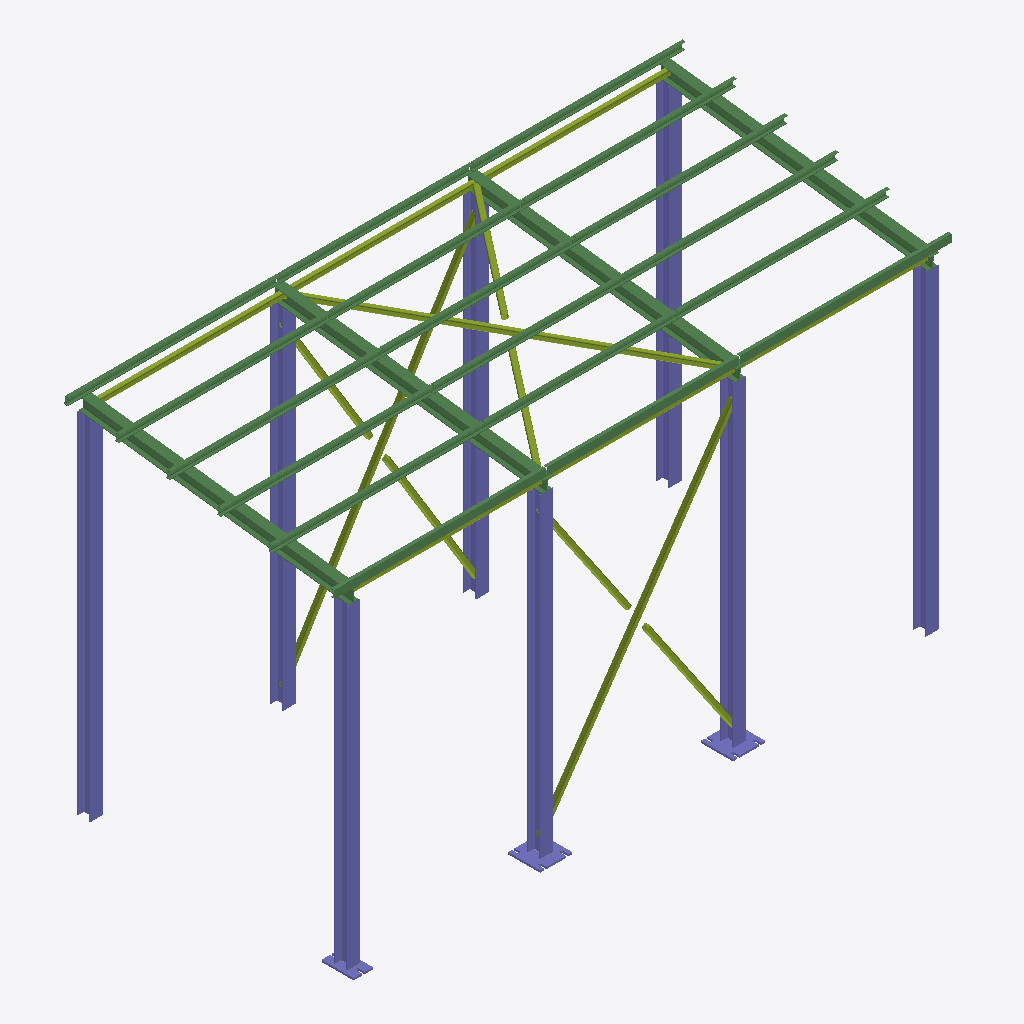
Isometric view of an IFC building model (IFC-SPF (STEP), schema IFC4, length unit millimetre), seen from the south-west, elements coloured by IFC class: 22 beams (green), 12 members (olive), 8 columns (violet).
Extent 9.6 m × 4.4 m × 5.8 m (x, y, z). Storeys (1): Уровень чистого пола at 0.00 m. Elements (58): 22 IfcBeam, 16 IfcFastener, 12 IfcMember, 8 IfcColumn.

HEADER;
FILE_DESCRIPTION(('ViewDefinition[DesignTransferView]'),'2;1');
FILE_NAME('2023.08.10_study.ifc','2023-08-15T23:21:28+05:00',(''),(''),'IfcOpenShell v0.7.0-fc50bdd3a','BlenderBIM [number]','');
FILE_SCHEMA(('IFC4'));
ENDSEC;
DATA;
#1=IFCPROJECT('259OeRVNPAu8LLrz7tykh3',$,'Проект склада',$,$,$,$,(#14,#26),#9);
#30=IFCSITE('0ijEofuSTDeP0Pk$Te63n_',$,'Площадка строительства',$,$,#53,$,$,.COMPLEX.,$,$,$,$,$);
#36=IFCBUILDING('3_aL4LG952zBUhTCVNhGA3',$,'Склад',$,$,#59,$,$,$,$,$,$);
#42=IFCBUILDINGSTOREY('0PoB05KCX4z9AFGqAm7Xf1',$,'Уровень чистого пола',$,$,#65,$,$,.ELEMENT.,$);
#103=IFCCOLUMN('3QnYuu6az7ve6_bdZ6jgnV',$,'I20К2 С345-5 5,5м',$,$,#195,#114,'',.COLUMN.);
#6314=IFCCOLUMN('2N7Skp0CT2UfrzA$bJegxD',$,'Колонна К-1',$,$,#6335,$,'К-1',.COLUMN.);
#6171=IFCCOLUMN('0ligUul9f69uFK1mlhIbPD',$,'Колонна К-2',$,$,#6181,$,'К-2',.COLUMN.);
#6376=IFCCOLUMN('0Vw2wqhx9Eshwe988uyWg0',$,'Колонна К-1',$,$,#6397,$,'К-1',$);
#604=IFCCOLUMN('2NCrRG5xP6f86s$LhBAz78',$,'I20К2 С345-5 5м',$,$,#738,#615,'',.COLUMN.);
#435=IFCCOLUMN('1q8VzwJprF$fs7YiWMTioO',$,'I20К2 С345-5 5,5м',$,$,#713,#446,'',.COLUMN.);
#635=IFCCOLUMN('0YyiDjKgDA2P6VlekAER32',$,'I20К2 С345-5 5,5м',$,$,#743,#646,'',.COLUMN.);
#535=IFCCOLUMN('3c9YmePKXDeQl3SuyL1tA1',$,'I20К2 С345-5 5,5м',$,$,#728,#546,'',.COLUMN.);
#219=IFCBEAM('2JCgdAm411ZwGWXQlJ1LkI',$,'Балка Б-1',$,$,#344,#231,'Б-1',.BEAM.);
#466=IFCBEAM('0ZpXshZ_XBPRySpmZFbPU$',$,'Балка Б-1',$,$,#3527,#477,'Б-1',.BEAM.);
#666=IFCBEAM('1agPJ4NDrCbvfOWlZm_Wlf',$,'Балка Б-1',$,$,#3495,#677,'Б-1',.BEAM.);
#566=IFCBEAM('1ryp3xG3PDHBgEzghZImqV',$,'Балка Б-1',$,$,#3583,#577,'Б-1',.BEAM.);
#772=IFCMEMBER('3ILZr12C1Fowlq49sAmF4T',$,'Связь по колоннам СК-1',$,$,#819,#784,'СК-1',.BRACE.);
#879=IFCMEMBER('3Of8pWTVr6_fgRZNUyFxxq',$,'Связь по колоннам СК-1',$,$,#974,#890,'СК-1',.BRACE.);
#1183=IFCMEMBER('1Yn4UP$0v7IgGPgtPehaw_',$,'Связь горизонтальная СГ-1',$,$,#1281,#1195,'СГ-1',.BRACE.);
#1359=IFCBEAM('23wKTC7knEHwZeP_UnzIW2',$,'Прогон П-1',$,$,#1893,#1371,'П-1',.JOIST.);
#1574=IFCBEAM('3JUh1woLLAUffWhTHhHIyM',$,'Прогон П-1',$,$,#1813,#1585,'П-1',.JOIST.);
#2655=IFCBEAM('15eKxF$y9DnOLt8teKQ5ko',$,'Прогон П-1',$,$,#2896,#2666,'П-1',.JOIST.);
#2724=IFCBEAM('2PlFsUfVb9DfnEtITCoPCX',$,'Прогон П-1',$,$,#2911,#2735,'П-1',.JOIST.);
#2793=IFCBEAM('3hab6Dv2XBcwr6wrFshhkW',$,'Прогон П-1',$,$,#2926,#2804,'П-1',.JOIST.);
#2517=IFCBEAM('0v2NwwrdvAB86S$qs$hDUN',$,'Прогон П-1',$,$,#2866,#2528,'П-1',.JOIST.);
#2586=IFCBEAM('169RH_VDT0Quro5zPegcHe',$,'Прогон П-1',$,$,#2881,#2597,'П-1',.JOIST.);
#2563=IFCBEAM('2NpgisWQjEBgMny291vmON',$,'Прогон П-1',$,$,#2876,#2574,'П-1',.JOIST.);
#2701=IFCBEAM('2s5rY_s1z4Vud8MXene_P6',$,'Прогон П-1',$,$,#2906,#2712,'П-1',.JOIST.);
#2770=IFCBEAM('17oxL7CM1CdAzPRPNgqWjJ',$,'Прогон П-1',$,$,#2921,#2781,'П-1',.JOIST.);
#2632=IFCBEAM('3wAg8d1u540ua7HKVCcNZR',$,'Прогон П-1',$,$,#2891,#2643,'П-1',.JOIST.);
#2839=IFCBEAM('1Txmz615D4VgijLmXg9OCE',$,'Прогон П-1',$,$,#2936,#2850,'П-1',.JOIST.);
#1545=IFCBEAM('0VgP5dqgn9h8RyElAeJ5Il',$,'Прогон П-1',$,$,#1798,#1556,'П-1',.JOIST.);
#2678=IFCBEAM('07BobWgfD6xOXRl_cu__i$',$,'Прогон П-1',$,$,#2901,#2689,'П-1',.JOIST.);
#2816=IFCBEAM('3YqeBdKwX7Dvq8xsTenpmM',$,'Прогон П-1',$,$,#2931,#2827,'П-1',.JOIST.);
#2609=IFCBEAM('2_XwNPcsnA1B3VlP6mIHDi',$,'Прогон П-1',$,$,#2886,#2620,'П-1',.JOIST.);
#2747=IFCBEAM('0BaBhcsbjAEf0dnQ8dDW$C',$,'Прогон П-1',$,$,#2916,#2758,'П-1',.JOIST.);
#2540=IFCBEAM('3IjA8x6vr4sQVL6R_GZsl5',$,'Прогон П-1',$,$,#2871,#2551,'П-1',.JOIST.);
#820=IFCMEMBER('1LiSaymmDAEBr9yk0jcYDs',$,'Связь по колоннам СК-1',$,$,#853,#831,'СК-1',.BRACE.);
#1130=IFCMEMBER('3_5kI87ED4M8enLs4$gMyl',$,'Распорка Р-1',$,$,#1306,#1141,'Р-1',.STRUT.);
#1084=IFCMEMBER('1PCMnrCdvBrf39e8RUHsg8',$,'Распорка Р-1',$,$,#1296,#1095,'Р-1',.STRUT.);
#902=IFCMEMBER('0caA2v5nP8Avyrk6C9msBI',$,'Связь по колоннам СК-1',$,$,#959,#933,'СК-1',.BRACE.);
#1038=IFCMEMBER('2dc0GN8gvAVhgKJKj6JzCz',$,'Распорка Р-1',$,$,#1286,#1049,'Р-1',.STRUT.);
#1221=IFCMEMBER('2dceTU_kX4NwtAP9G767pO',$,'Связь горизонтальная СГ-1',$,$,#1222,#1232,'СГ-1',.BRACE.);
#1061=IFCMEMBER('31jAVMQaD2MRMKEvCHvIku',$,'Распорка Р-1',$,$,#1291,#1072,'Р-1',.STRUT.);
#980=IFCMEMBER('1kQ0xQC3j5ogJXsfN5vsM3',$,'Распорка Р-1',$,$,#1311,#992,'Р-1',.STRUT.);
#1107=IFCMEMBER('3z9ShRdjP5zf_zoLmpzvyy',$,'Распорка Р-1',$,$,#1301,#1118,'Р-1',.STRUT.);
ENDSEC;